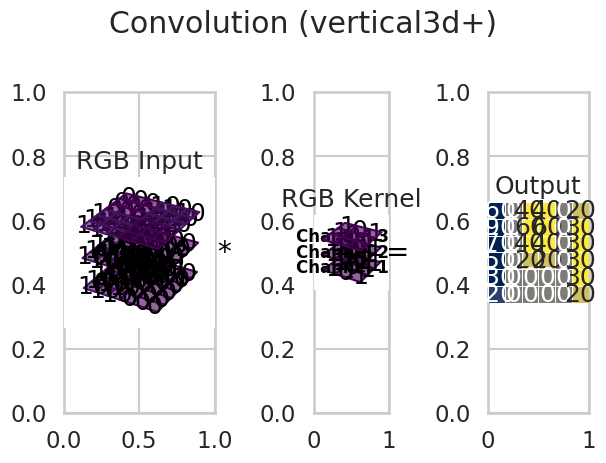

This figure's Python source:
import numpy as np
import matplotlib.pyplot as plt
import seaborn as sns

def conv3d(image, kernel, padding=0, stride=1):
    """
    Performs a 3D convolution on a 3D image with a given 3D kernel.

    :param image: Input 3D image (numpy array of shape [D, H, W]).
    :param kernel: 3D kernel (numpy array of shape [kD, kH, kW]).
    :param padding: Amount of zero-padding around the border (default: 0).
    :param stride: Stride of the convolution (default: 1).
    :return: Output 2D image after convolution.
    """
    d, h, w = image.shape
    kd, kh, kw = kernel.shape

    # Apply padding to the input image
    if padding > 0:
        image = np.pad(image, ((0, 0), (padding, padding), (padding, padding)), mode='constant', constant_values=0)

    # Calculate the dimensions of the output
    output_h = (h - kh + 2 * padding) // stride + 1
    output_w = (w - kw + 2 * padding) // stride + 1

    # Initialize the output array
    output = np.zeros((output_h, output_w))

    # Perform the convolution
    for y in range(output_h):
        for x in range(output_w):
            y_start = y * stride
            x_start = x * stride
            output[y, x] = np.sum(image[:, y_start:y_start+kh, x_start:x_start+kw] * kernel)
    return output


def plot_heatmap(
    ax, title, data, vmin, vmax, fmt,
    cmap='cividis', annot=True, cbar=False, square=True,
):
    ax.axis('off')
    ax.set_title(title)
    sns.heatmap(data, vmin=vmin, vmax=vmax, annot=True, fmt=fmt, linewidth=.5, cmap=cmap, cbar=False, square=True, ax=ax)


def plot_heatmap3d_surface(ax, data, z_offset, title):
    x, y = np.meshgrid(np.arange(data.shape[1] + 1), np.arange(data.shape[0] + 1))
    z = np.full_like(x, z_offset)

    # 绘制热图
    ax.plot_surface(x, y, z, facecolors=sns.color_palette("viridis", as_cmap=True)(data), shade=False, vmin=-30, vmax=30, alpha=0.6)

    # 在平面上标注数值
    for i in range(data.shape[0]):
        for j in range(data.shape[1]):
            ax.text(j + 0.5, i + 0.5, z_offset, f'{data[i, j]:.0f}', ha='center', va='center', color='black')

    # 在每个通道的热图中心位置添加通道名称
    center_x, center_y = data.shape[1] // 2, data.shape[0] // 2
    ax.text(center_x, center_y, z_offset + 0.1, title, ha='center', va='center', color='black', fontsize=12, weight='bold')


def plot_heatmap3d(
    ax, title, data, vmin, vmax, fmt,
    cmap='cividis', annot=True, cbar=False, square=True,
):
    for i in range(3):
        plot_heatmap3d_surface(ax, data[i], i * 100, f'Channel {i+1}')

    # 设置 3D 图标题
    ax.set_title('RGB ' + title)
    ax.set_axis_off()


def plot_matrixes(image, kernel, output, vmin, vmax, fmt, title='Conv3d'):
    # 设置图表风格
    sns.set(style='whitegrid', context='talk')

    # 创建子图
    fig, axes = plt.subplots(1, 3, gridspec_kw={"width_ratios": [6, 3, 4]})
    fig.suptitle(title)

    # 绘制 3D 热图
    ax0 = fig.add_subplot(1, 3, 1, projection='3d')
    ax1 = fig.add_subplot(1, 3, 2, projection='3d')
    ax2 = fig.add_subplot(1, 3, 3)

    # 绘制输入矩阵、卷积核、输出矩阵
    plot_heatmap3d(ax0, 'Input', image, vmin, vmax, fmt)
    plot_heatmap3d(ax1, 'Kernel', kernel, vmin, vmax, fmt)
    plot_heatmap(ax2, 'Output', output, vmin, vmax, fmt)

    # 在子图之间添加运算符
    fig.text(1.06, 0.5, '*', fontsize=20, va='center', ha='center', transform = axes[0].transAxes, color ='black')
    fig.text(1.11, 0.5, '=', fontsize=20, va='center', ha='center', transform = axes[1].transAxes, color ='black')

    # 显示图形
    plt.tight_layout()
    plt.show()


def sample_vertical3d_1():
    # 定义一个 RGB 图像（6x6x3）
    image = np.array([
        [
            [10, 10, 10, 0, 0, 0],
            [10, 10, 10, 0, 0, 0],
            [10, 10, 10, 0, 0, 0],
            [10, 10, 10, 0, 0, 0],
            [10, 10, 10, 0, 0, 0],
            [10, 10, 10, 0, 0, 0],
        ],
        [
            [10, 10, 10, 10, 10, 10],
            [10, 10, 10, 10, 10, 10],
            [10, 10, 10, 10, 10, 10],
            [0, 0, 0, 0, 0, 0],
            [0, 0, 0, 0, 0, 0],
            [0, 0, 0, 0, 0, 0],
        ],
        [
            [10, 10, 10, 0, 0, 0],
            [10, 10, 10, 0, 0, 0],
            [10, 10, 10, 0, 0, 0],
            [0, 0, 0, 10, 10, 10],
            [0, 0, 0, 10, 10, 10],
            [0, 0, 0, 10, 10, 10],
        ]
    ])

    # 定义卷积核（3x3x3）
    kernel = np.array([
        [
            [1, 0, -1],
            [1, 0, -1],
            [1, 0, -1],
        ],
        [
            [1, 0, -1],
            [1, 0, -1],
            [1, 0, -1],
        ],
        [
            [1, 0, -1],
            [1, 0, -1],
            [1, 0, -1],
        ],
    ])

    # 对 RGB 图像应用 3D 卷积
    output = conv3d(image, kernel, padding=1, stride=1)
    print("Output Shape:", output.shape)
    print("Output:\n", output)

    # 显示图表
    plot_matrixes(image, kernel, output, vmin=-30, vmax=30, fmt='.0f', title='Convolution (vertical3d+)')




def aaa():
    # 生成一个随机 RGB 图像（例如 5x5x3）
    image = np.random.rand(3, 5, 5)  # (D, H, W)

    # 定义一个 3x3x3 卷积核
    kernel = np.ones((3, 3, 3)) / 27  # 简单的平均值卷积核
    print(image, image.shape, image[:, :, 0].shape)
    print(kernel, kernel.shape)

    # 对 RGB 图像应用 3D 卷积
    output = conv3d(image, kernel, padding=1, stride=1)
    print("Output Shape:", output.shape)
    print("Output:\n", output)

    import matplotlib.pyplot as plt
    from mpl_toolkits.mplot3d.art3d import Poly3DCollection

    import matplotlib.pyplot as plt
    from mpl_toolkits.mplot3d.art3d import Poly3DCollection


    # 绘制3D立方体并标注数值
    def plot_cube_with_values(ax, image, position, size):
        d, h, w = image.shape
        for z in range(d):
            for y in range(h):
                for x in range(w):
                    # 绘制立方体
                    r = [0, size]
                    X, Y = np.meshgrid(r, r)
                    one = np.ones_like(X)
                    ax.plot_surface(X + x * size + position[0], Y + y * size + position[1], one * size + z * size + position[2], color='blue', alpha=0.3)
                    ax.plot_surface(X + x * size + position[0], Y + y * size + position[1], one * 0 + z * size + position[2], color='blue', alpha=0.3)
                    ax.plot_surface(X + x * size + position[0], one * size + y * size + position[1], Y + z * size + position[2], color='blue', alpha=0.3)
                    ax.plot_surface(X + x * size + position[0], one * 0 + y * size + position[1], Y + z * size + position[2], color='blue', alpha=0.3)
                    ax.plot_surface(one * size + x * size + position[0], X + y * size + position[1], Y + z * size + position[2], color='blue', alpha=0.3)
                    ax.plot_surface(one * 0 + x * size + position[0], X + y * size + position[1], Y + z * size + position[2], color='blue', alpha=0.3)
                    # 标注数值
                    ax.text(x * size + position[0] + size / 2, y * size + position[1] + size / 2, z * size + position[2] + size / 2, f'{image[z, y, x]:.2f}', ha='center', va='center', color='black')

    # 创建图形和3D轴
    fig = plt.figure(figsize=(18, 6))
    ax = fig.add_subplot(111, projection='3d')

    # 绘制输入图像的3D立方体
    plot_cube_with_values(ax, image, position=[0, 0, 0], size=1)

    # 设置轴标签和标题
    ax.set_xlabel('X')
    ax.set_ylabel('Y')
    ax.set_zlabel('Z')
    ax.set_title('Input Image with Values')


    # 绘制函数
    def plot_with_values(ax, matrix, title):
        cax = ax.matshow(matrix, cmap='viridis')
        for (i, j), val in np.ndenumerate(matrix):
            ax.text(j, i, f'{val:.2f}', ha='center', va='center', color='white')
        ax.set_title(title)
        plt.colorbar(cax, ax=ax)

    # 创建图形和子图
    fig, axs = plt.subplots(2, 3, figsize=(18, 10))

    # 绘制输入图像的每个通道
    for i in range(3):
        plot_with_values(axs[0, i], image[i], f'Input Channel {i+1}')

    # 绘制卷积核的平面投影
    plot_with_values(axs[1, 0], np.sum(kernel, axis=0), 'Kernel Projection (Z-Sum)')
    axs[1, 0].set_xticks([])
    axs[1, 0].set_yticks([])

    # 绘制输出图像
    plot_with_values(axs[1, 1], output, 'Output Image')
    axs[1, 1].set_xticks([])
    axs[1, 1].set_yticks([])

    # 关闭未用的子图
    axs[1, 2].axis('off')

    plt.tight_layout()
    plt.show()



if __name__ == "__main__":
    sample_vertical3d_1()

